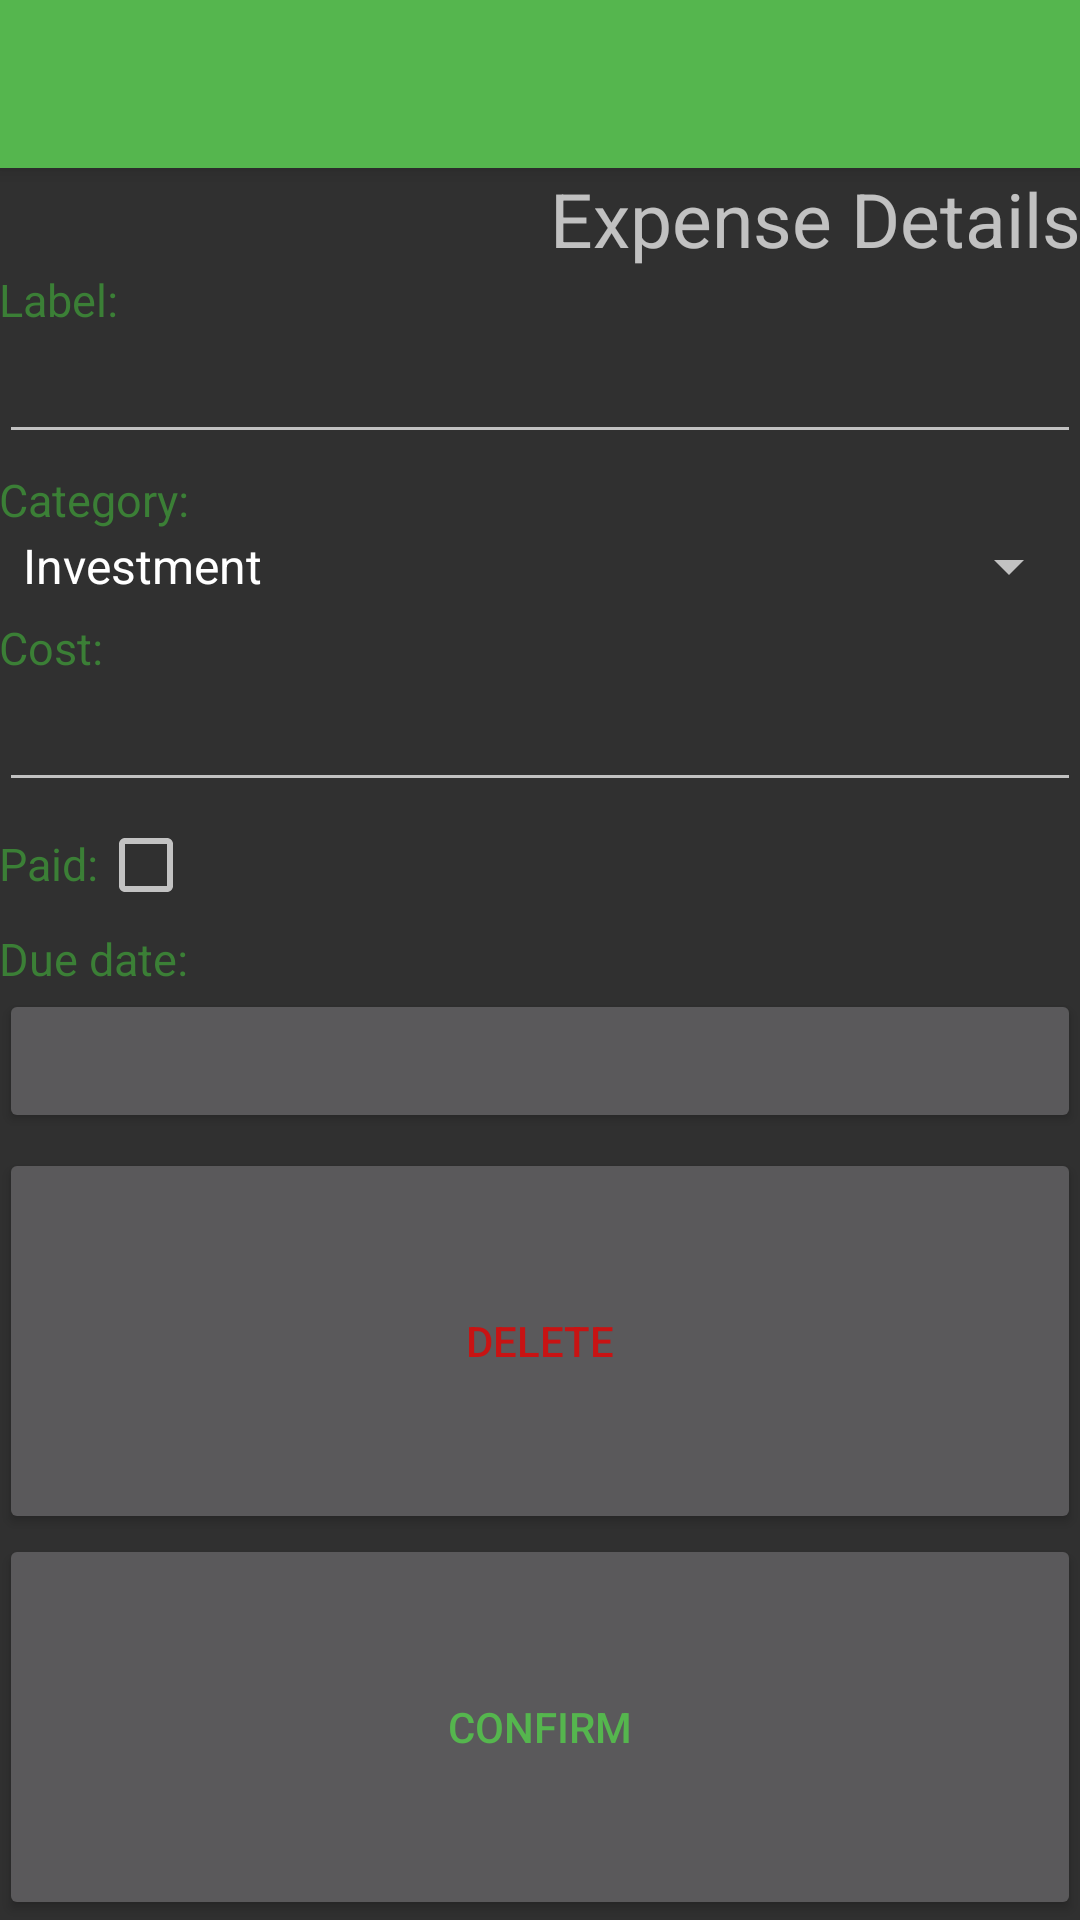

This screen was rendered from an Android layout file. Write that file and the resources it references.
<!-- AndroidManifest.xml: application theme ExpenseAppTheme -->
<!-- res/layout/activity_expense_card_view_details.xml -->
<?xml version="1.0" encoding="utf-8"?>
<android.support.design.widget.CoordinatorLayout xmlns:android="http://schemas.android.com/apk/res/android"
    xmlns:app="http://schemas.android.com/apk/res-auto"
    xmlns:tools="http://schemas.android.com/tools"
    android:layout_width="match_parent"
    android:layout_height="match_parent"
    android:fitsSystemWindows="true"
    tools:context="com.industries.shins.myexpenses.activity.ExpenseCardViewDetails">

    <android.support.design.widget.AppBarLayout
        android:layout_width="match_parent"
        android:layout_height="wrap_content"
        android:theme="@style/AppTheme.AppBarOverlay">

        <android.support.v7.widget.Toolbar
            android:id="@+id/toolbar"
            android:layout_width="match_parent"
            android:layout_height="?attr/actionBarSize"
            android:background="?attr/colorPrimary"
            app:popupTheme="@style/AppTheme.PopupOverlay" />

    </android.support.design.widget.AppBarLayout>

    <include layout="@layout/content_expense_card_view_details" />

</android.support.design.widget.CoordinatorLayout>
<!-- res/layout/content_expense_card_view_details.xml (included above) -->
<?xml version="1.0" encoding="utf-8"?>
<RelativeLayout xmlns:android="http://schemas.android.com/apk/res/android"
    xmlns:app="http://schemas.android.com/apk/res-auto"
    xmlns:tools="http://schemas.android.com/tools"
    android:id="@+id/content_expense_card_view_details"
    android:layout_width="match_parent"
    android:layout_height="match_parent"
    android:paddingBottom="@dimen/activity_vertical_margin"
    android:paddingLeft="@dimen/activity_horizontal_margin"
    android:paddingRight="@dimen/activity_horizontal_margin"
    android:paddingTop="@dimen/activity_vertical_margin"
    app:layout_behavior="@string/appbar_scrolling_view_behavior"
    tools:context="com.industries.shins.myexpenses.activity.ExpenseCardViewDetails"
    tools:showIn="@layout/activity_expense_card_view_details">

    <LinearLayout
        android:layout_width="match_parent"
        android:layout_height="match_parent"
        android:orientation="vertical">

        <TextView
            android:layout_width="wrap_content"
            android:layout_height="wrap_content"
            android:text="@string/detail_expense_title"
            android:textSize="25dp"
            android:layout_gravity="right"/>

        
        <LinearLayout
            android:layout_width="match_parent"
            android:layout_height="wrap_content"
            android:orientation="vertical"
            android:paddingBottom="5dp">

            <TextView
                android:layout_width="wrap_content"
                android:layout_height="wrap_content"
                android:text="@string/add_expense_label_title"
                style="@style/AppTheme.addExpenseTitles" />

            <EditText
                android:id="@+id/detail_expense_label"
                android:layout_width="match_parent"
                android:layout_height="wrap_content"/>
        </LinearLayout>

        
        <LinearLayout
            android:layout_width="match_parent"
            android:layout_height="wrap_content"
            android:orientation="vertical"
            android:paddingBottom="5dp">

            <TextView
                android:layout_width="wrap_content"
                android:layout_height="wrap_content"
                android:text="@string/add_expense_category_title"
                style="@style/AppTheme.addExpenseTitles"/>

            <Spinner
                android:id="@+id/detail_expense_category"
                android:layout_width="match_parent"
                android:layout_height="wrap_content"
                android:entries="@array/expense_category">

            </Spinner>
        </LinearLayout>

        
        <LinearLayout
            android:layout_width="match_parent"
            android:layout_height="wrap_content"
            android:orientation="vertical"
            android:paddingBottom="5dp">

            <TextView
                android:layout_width="wrap_content"
                android:layout_height="wrap_content"
                android:text="@string/add_expense_cost_title"
                style="@style/AppTheme.addExpenseTitles"/>

            <EditText
                android:id="@+id/detail_expense_cost"
                android:layout_width="match_parent"
                android:layout_height="wrap_content"
                android:inputType="numberDecimal"/>
        </LinearLayout>

        
        <LinearLayout
            android:layout_width="match_parent"
            android:layout_height="wrap_content"
            android:orientation="horizontal"
            android:paddingBottom="5dp">

            <TextView
                android:layout_width="wrap_content"
                android:layout_height="wrap_content"
                android:text="@string/add_expense_paid_title"
                style="@style/AppTheme.addExpenseTitles"/>

            <CheckBox
                android:id="@+id/detail_expense_paid"
                android:layout_width="wrap_content"
                android:layout_height="wrap_content"/>
        </LinearLayout>

        
        <LinearLayout
            android:layout_width="match_parent"
            android:layout_height="wrap_content"
            android:orientation="vertical"
            android:paddingBottom="5dp">

            <TextView
                android:layout_width="wrap_content"
                android:layout_height="wrap_content"
                android:text="@string/add_expense_date_title"
                style="@style/AppTheme.addExpenseTitles"/>

            <Button
                android:id="@+id/detail_expense_date"
                android:layout_width="match_parent"
                android:layout_height="wrap_content"
                android:entries="@array/expense_category">

            </Button>
        </LinearLayout>



        <LinearLayout
            android:layout_width="match_parent"
            android:layout_height="match_parent"
            android:orientation="vertical"
            android:gravity="bottom">

            <Button
                android:id="@+id/detail_expense_delete_button"
                android:layout_width="match_parent"
                android:layout_height="wrap_content"
                android:text="@string/add_expense_delete_title"
                android:layout_weight="1"
                style="@style/AppTheme.ButtonDelete"/>

            <Button
                android:id="@+id/detail_expense_confirm_button"
                android:layout_width="match_parent"
                android:layout_height="wrap_content"
                android:text="@string/add_expense_confirm_title"
                android:layout_weight="1"
                style="@style/AppTheme.Button"/>
        </LinearLayout>

    </LinearLayout>

</RelativeLayout>
<!-- resources referenced by this layout -->
<resources>
  <string-array name="expense_category">
          <item>Investment</item>
          <item>Bill</item>
          <item>Enjoy</item>
          <item>Vehicle</item>
          <item>Food</item>
      </string-array>
  <string name="add_expense_category_title">Category: </string>
  <string name="add_expense_confirm_title">Confirm</string>
  <string name="add_expense_cost_title">Cost: </string>
  <string name="add_expense_date_title">Due date:</string>
  <string name="add_expense_delete_title">Delete</string>
  <string name="add_expense_label_title">Label:</string>
  <string name="add_expense_paid_title">Paid:</string>
  <string name="detail_expense_title">Expense Details</string>
  <style name="AppTheme.AppBarOverlay" parent="ThemeOverlay.AppCompat.Dark.ActionBar" />
  <style name="AppTheme.Button" parent="ThemeOverlay.AppCompat.Light">
          <item name="android:textColor">@color/colorPrimary</item>
      </style>
  <style name="AppTheme.ButtonDelete" parent="ThemeOverlay.AppCompat.Light">
          <item name="android:textColor">@color/colorRed</item>
      </style>
  <style name="AppTheme.PopupOverlay" parent="ThemeOverlay.AppCompat.Light" />
  <style name="AppTheme.addExpenseTitles" parent="ThemeOverlay.AppCompat.Light">
          <item name="android:textSize">15sp</item>
          <item name="android:textColor">@color/colorAccent</item>
      </style>
  <style name="ExpenseAppTheme" parent="Theme.AppCompat.NoActionBar">
          
          <item name="colorPrimary">@color/colorPrimary</item>
          <item name="colorPrimaryDark">@color/colorPrimaryDark</item>
          <item name="colorAccent">@color/colorAccent</item>
      </style>
  <color name="colorPrimary">#55B64E</color>
  <color name="colorRed">#C81313</color>
  <color name="colorAccent">#3B7F36</color>
  <color name="colorPrimaryDark">#4CA346</color>
</resources>
